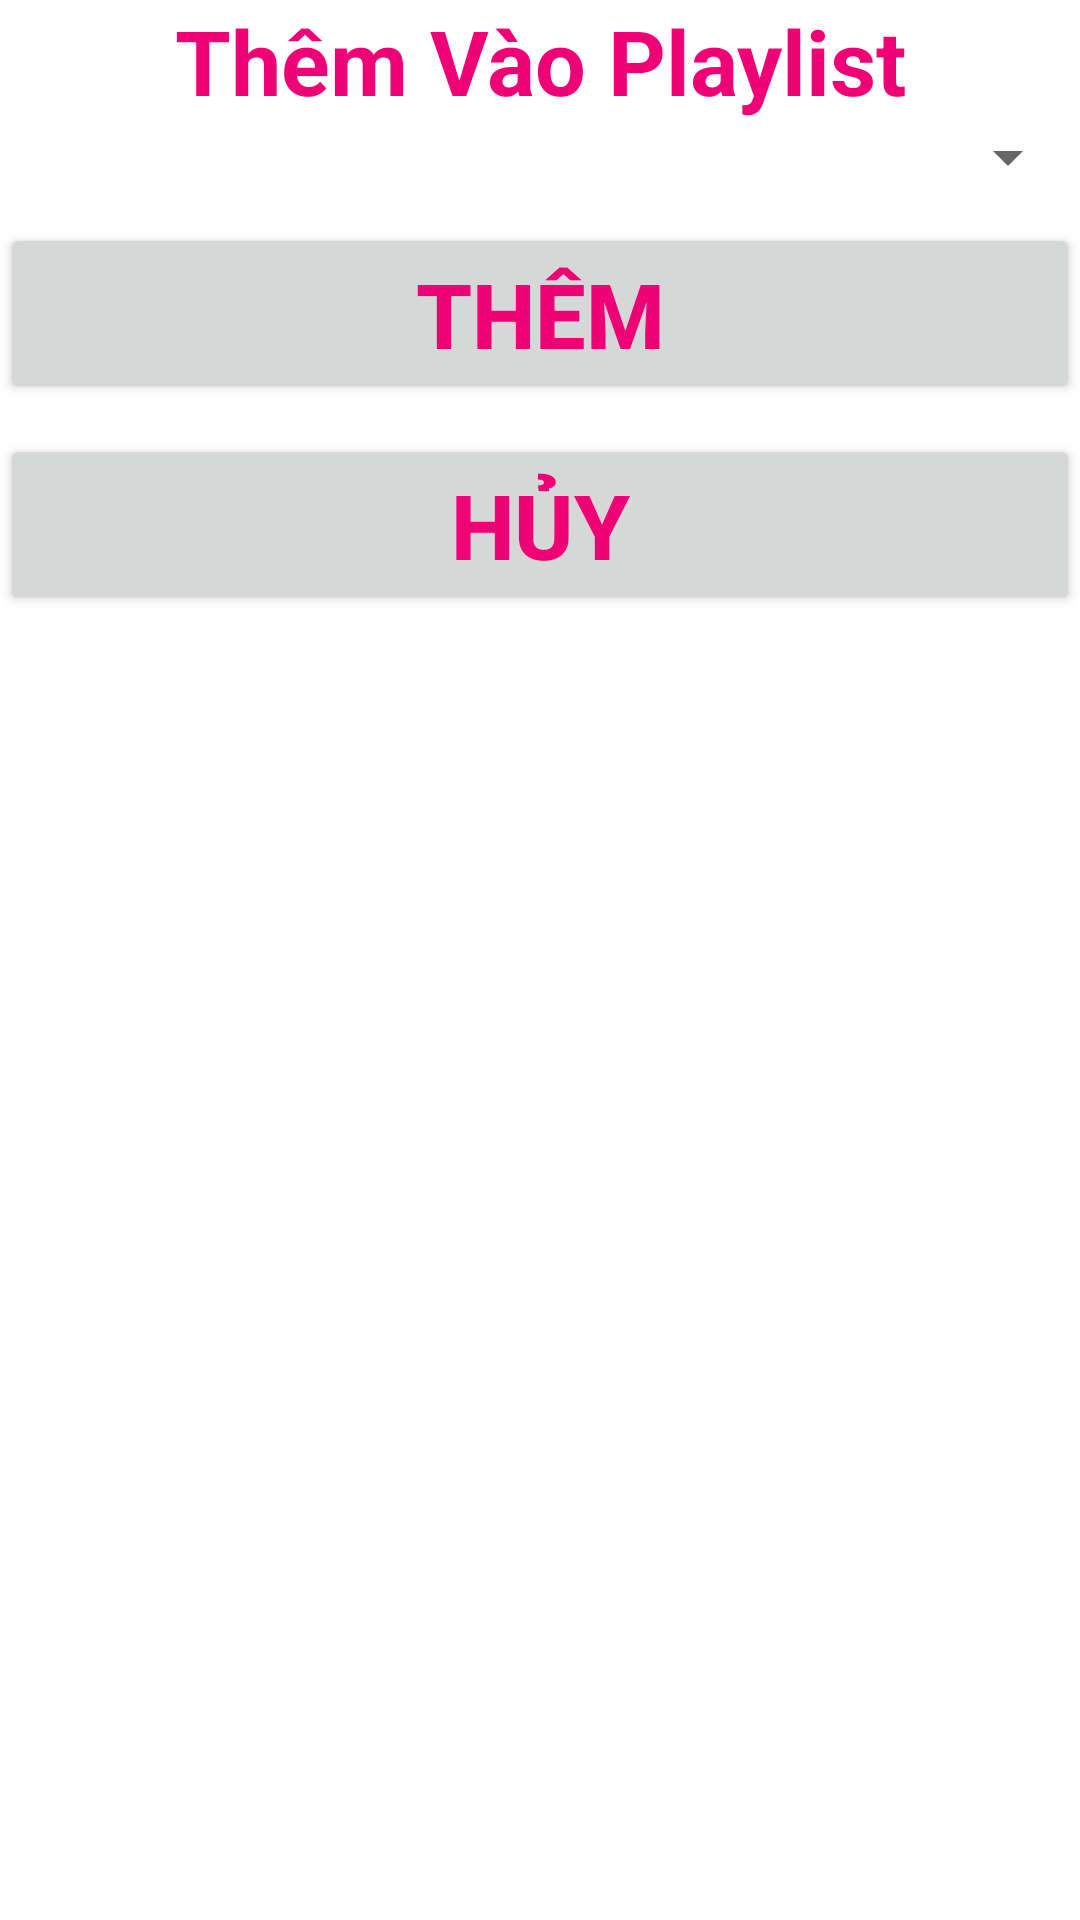

This screen was rendered from an Android layout file. Write that file and the resources it references.
<!-- AndroidManifest.xml: application theme Theme.Baitap -->
<!-- res/layout/dialog_add_song_playlist.xml -->
<?xml version="1.0" encoding="utf-8"?>
<RelativeLayout xmlns:android="http://schemas.android.com/apk/res/android"
    android:layout_width="match_parent"
    android:layout_height="match_parent">

    <TextView
        android:id="@+id/textView2"
        android:layout_width="match_parent"
        android:layout_height="wrap_content"
        android:gravity="center"
        android:text="Thêm Vào Playlist"
        android:textColor="@color/roseEnd"
        android:textSize="30sp"
        android:textStyle="bold" />

    <Spinner
        android:layout_below="@id/textView2"
                android:layout_gravity="center"
                android:textAlignment="center"
                android:gravity="center"
                android:id="@+id/spiner_playlist"
                android:layout_width="match_parent"
                android:layout_height="wrap_content"
        ></Spinner>

    <Button
        android:id="@+id/btn_Them_playlist_song"
        android:layout_width="match_parent"
        android:layout_height="wrap_content"
        android:layout_below="@id/spiner_playlist"
        android:textColor="@color/roseEnd"
        android:textSize="30sp"
        android:textStyle="bold"
        android:layout_marginTop="10dp"
        android:text="Thêm"></Button>

    <Button
        android:id="@+id/btn_Xoa_playlist_song"
        android:layout_width="match_parent"
        android:layout_height="wrap_content"
        android:layout_below="@id/btn_Them_playlist_song"
        android:layout_marginTop="10dp"
        android:text="Hủy"
        android:textColor="@color/roseEnd"
        android:textSize="30sp"
        android:textStyle="bold"></Button>
</RelativeLayout>
<!-- resources referenced by this layout -->
<resources>
  <color name="roseEnd">#ef0276</color>
  <style name="Theme.Baitap" parent="Theme.MaterialComponents.DayNight.NoActionBar">
          
          <item name="colorPrimary">@color/white</item>
          <item name="colorPrimaryVariant">@color/purple_700</item>
          <item name="colorOnPrimary">@color/white</item>
          
          <item name="colorSecondary">@color/teal_200</item>
          <item name="colorSecondaryVariant">@color/teal_700</item>
          <item name="colorOnSecondary">@color/black</item>
          
          <item name="android:statusBarColor" tools:targetApi="l">?attr/colorPrimaryVariant</item>
          
      </style>
  <color name="white">#FFD7D7D7</color>
  <color name="purple_700">#a369ff</color>
  <color name="teal_200">#a7f56e</color>
  <color name="teal_700">#11c612</color>
  <color name="black">#DD080808</color>
</resources>
